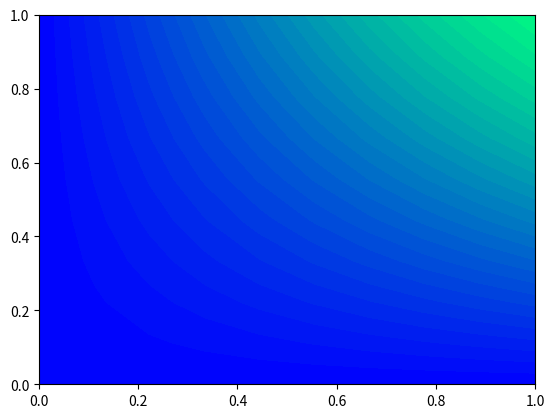

This figure's Python source:


import numpy as np
import matplotlib.cm as cm

def suma(a,b):
    return a+b

def roznica(a,b):
    return a-b

def iloczyn(a,b):
    return a*b

mapaFunkcji = {"suma":suma, "roznica":roznica, "iloczyn":iloczyn}

a=4
b=5
operacja = "suma"
#print mapaFunkcji[operacja]


x = np.linspace(0,1,10)
y = np.linspace(0,1,10)

X,Y = np.meshgrid(x,y)

Z = np.sin(X*Y)


import matplotlib.pyplot as plt
plt.figure()
cs = plt.contourf(X,Y,Z,30, cmap=cm.winter)
#plt.plot(x,y, color="red")


plt.show()
